Run: headless pygame with SDL's dummy video driver; simulated clock (each Clock.tick advances the game by its frame time, no real sleeping); random seed 0; keys injected as events and as key.get_pressed() state; no mouse input.
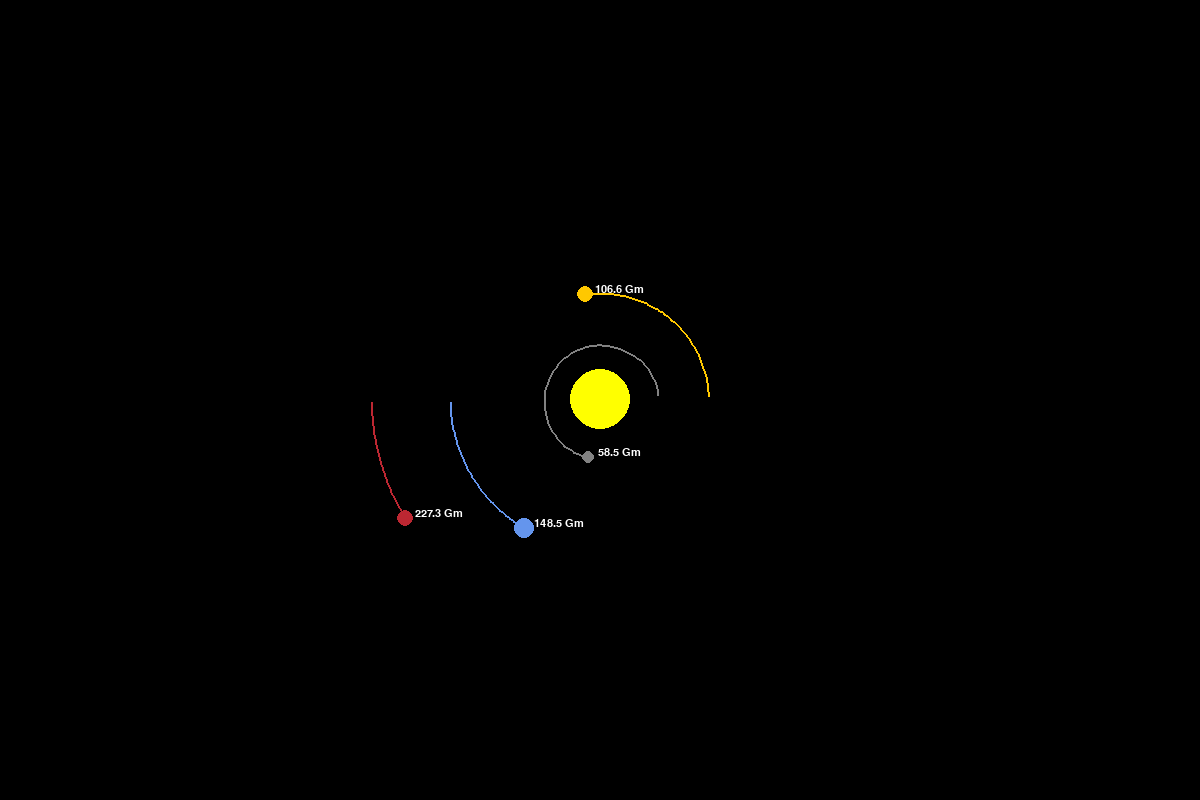
Frame 1 of 4 · flips 1–60 · no input
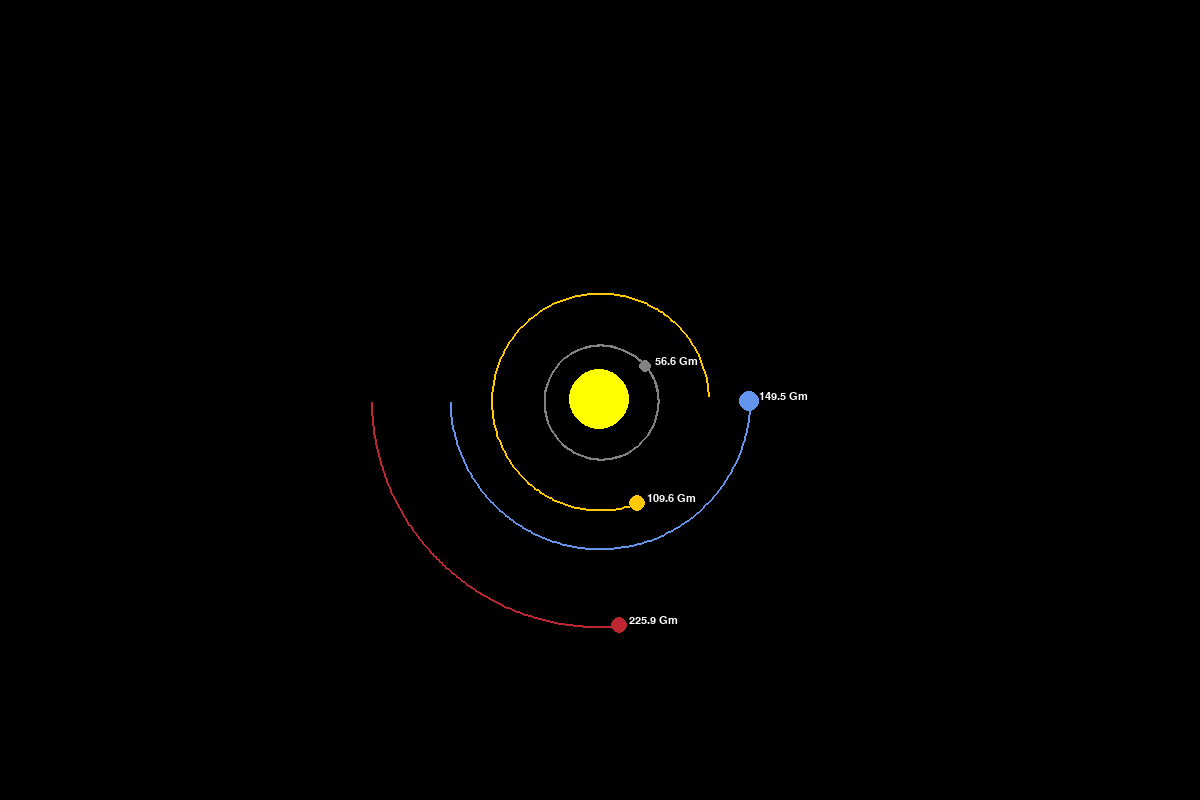
Frame 2 of 4 · flips 61–180 · tapped SPACE, RETURN · held RIGHT (→), D
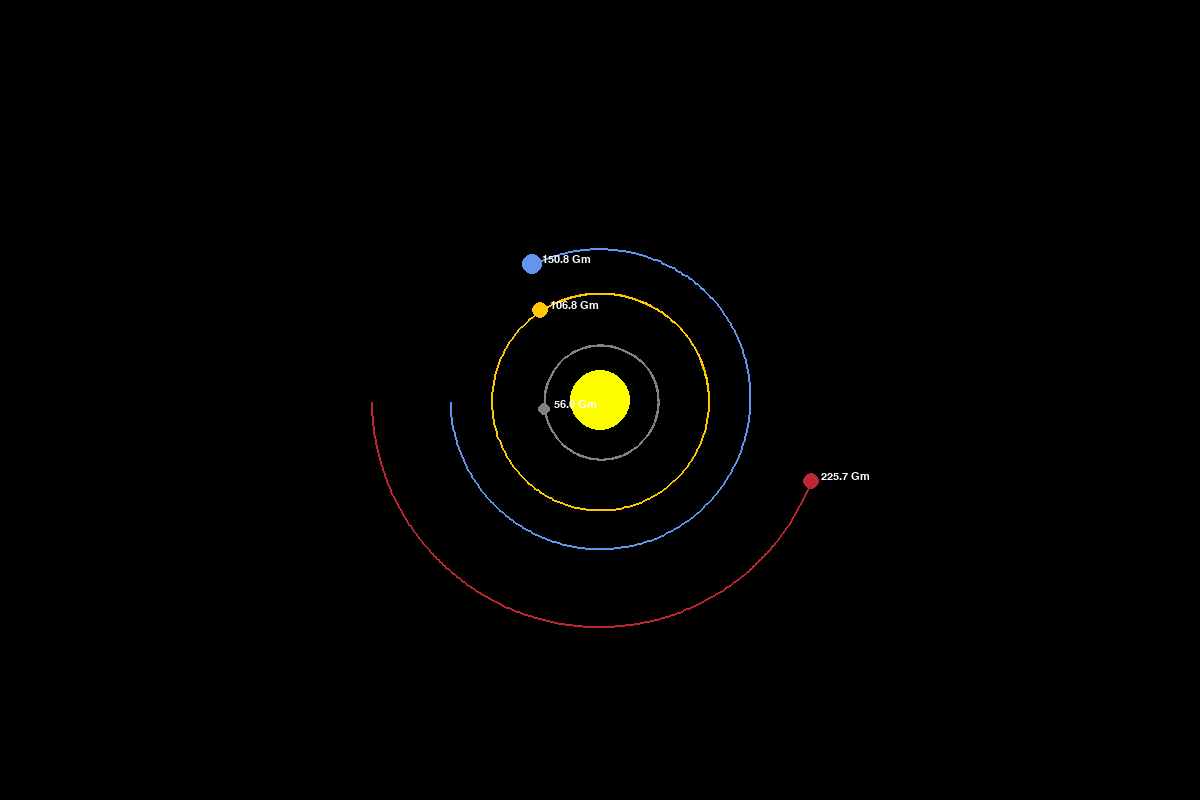
Frame 3 of 4 · flips 181–300 · held DOWN (↓), S
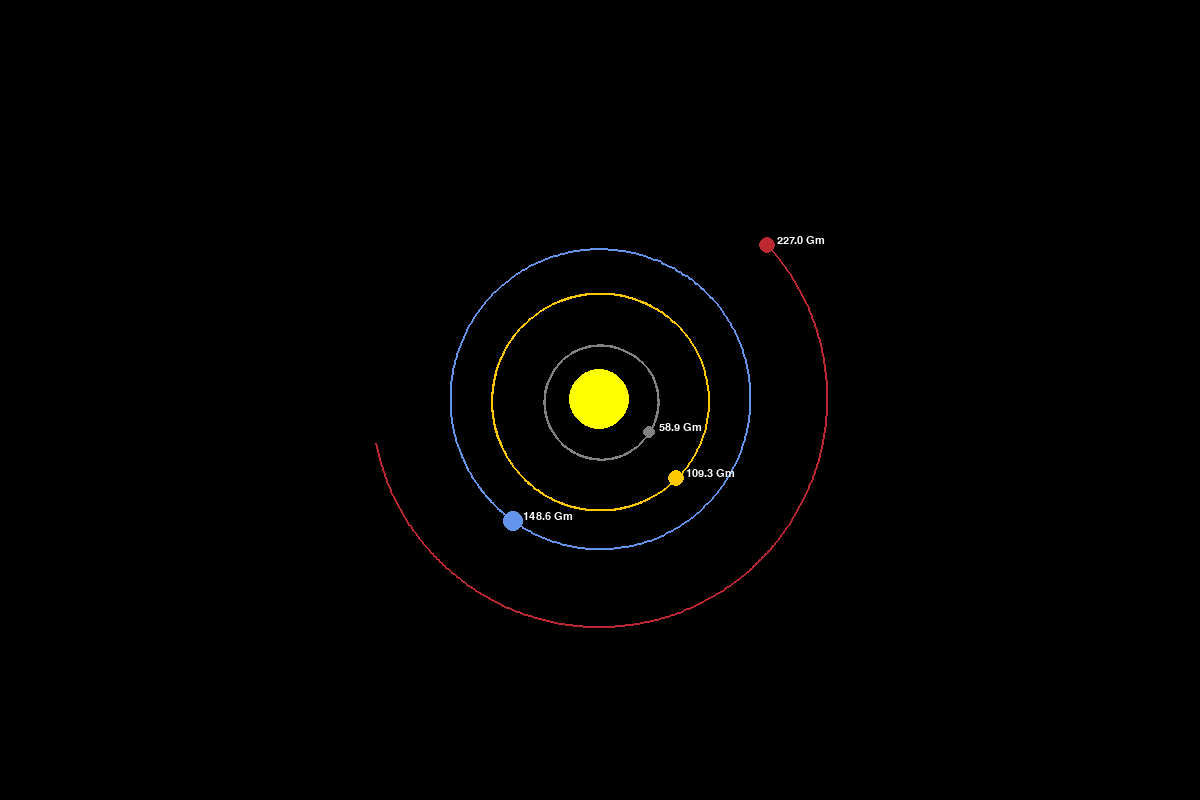
Frame 4 of 4 · flips 301–420 · held LEFT (←), A, UP (↑), W

The pygame program that drew these frames:

import pygame
import math
import sys

pygame.init()

# ---------------- CONFIG ---------------- #
WIDTH, HEIGHT = 1200, 800
WIN = pygame.display.set_mode((WIDTH, HEIGHT))
pygame.display.set_caption("Solar System Simulation")

FONT = pygame.font.SysFont("Arial", 16)

WHITE = (255, 255, 255)
YELLOW = (255, 255, 0)
BLUE = (100, 149, 237)
RED = (188, 39, 50)
GREY = (130, 130, 130)

# Scale: 1 AU = 150 pixels (adjust for zoom)
SCALE = 150  
TIMESTEP = 60 * 60 * 24  # 1 day per frame


# -----------------------------------------
# PLANET CLASS
# -----------------------------------------
class Planet:
    AU = 1.496e11        # meters
    G = 6.674e-11        # gravitational constant

    def __init__(self, x, y, radius, color, mass):
        self.x = x            # actual position in meters
        self.y = y
        self.radius = radius  # for drawing
        self.color = color
        self.mass = mass

        self.orbit = []
        self.sun = False
        self.distance_to_sun = 0

        self.x_vel = 0
        self.y_vel = 0

    # -------------------------
    # GRAVITY + MOTION
    # -------------------------
    def attraction(self, other):
        dx = other.x - self.x
        dy = other.y - self.y
        distance = math.sqrt(dx ** 2 + dy ** 2)

        if other.sun:
            self.distance_to_sun = distance

        force = self.G * self.mass * other.mass / distance ** 2
        angle = math.atan2(dy, dx)
        fx = math.cos(angle) * force
        fy = math.sin(angle) * force
        return fx, fy

    def update_position(self, planets):
        total_fx = total_fy = 0
        for planet in planets:
            if planet == self:
                continue
            fx, fy = self.attraction(planet)
            total_fx += fx
            total_fy += fy

        # Update velocities
        self.x_vel += total_fx / self.mass * TIMESTEP
        self.y_vel += total_fy / self.mass * TIMESTEP

        # Update positions
        self.x += self.x_vel * TIMESTEP
        self.y += self.y_vel * TIMESTEP

        # Save orbit path
        self.orbit.append((self.x, self.y))
        if len(self.orbit) > 400:
            self.orbit.pop(0)

    # -------------------------
    # DRAWING
    # -------------------------
    def draw(self, win):
        # Convert from meters → screen pixels
        x = self.x / self.AU * SCALE + WIDTH / 2
        y = self.y / self.AU * SCALE + HEIGHT / 2

        # Draw orbit path
        if len(self.orbit) > 2:
            points = []
            for px, py in self.orbit:
                sx = px / self.AU * SCALE + WIDTH / 2
                sy = py / self.AU * SCALE + HEIGHT / 2
                points.append((sx, sy))
            pygame.draw.lines(win, self.color, False, points, 2)

        # Draw planet body
        pygame.draw.circle(win, self.color, (int(x), int(y)), self.radius)

        # Show distance label
        if not self.sun:
            dist_text = FONT.render(f"{self.distance_to_sun/1e9:.1f} Gm", True, WHITE)
            win.blit(dist_text, (int(x) + 10, int(y) - 10))


# ---------------------------
# CREATE PLANETS
# ---------------------------
def make_planets():
    sun = Planet(0, 0, 30, YELLOW, 1.98892e30)
    sun.sun = True

    earth = Planet(-Planet.AU, 0, 10, BLUE, 5.9742e24)
    earth.y_vel = 29.783e3  # Earth's orbital velocity

    mars = Planet(-1.524 * Planet.AU, 0, 8, RED, 6.39e23)
    mars.y_vel = 24.077e3

    mercury = Planet(0.387 * Planet.AU, 0, 6, GREY, 3.30e23)
    mercury.y_vel = -47.4e3

    venus = Planet(0.723 * Planet.AU, 0, 8, (255, 200, 0), 4.8685e24)
    venus.y_vel = -35.02e3

    return [sun, earth, mars, mercury, venus]


# ---------------------------
# MAIN LOOP
# ---------------------------
def main():
    clock = pygame.time.Clock()
    running = True
    planets = make_planets()

    while running:
        clock.tick(60)
        WIN.fill((0, 0, 0))

        # Quit
        for event in pygame.event.get():
            if event.type == pygame.QUIT:
                running = False

        # Update + draw planets
        for planet in planets:
            planet.update_position(planets)
            planet.draw(WIN)

        pygame.display.update()

    pygame.quit()
    sys.exit()


if __name__ == "__main__":
    main()
